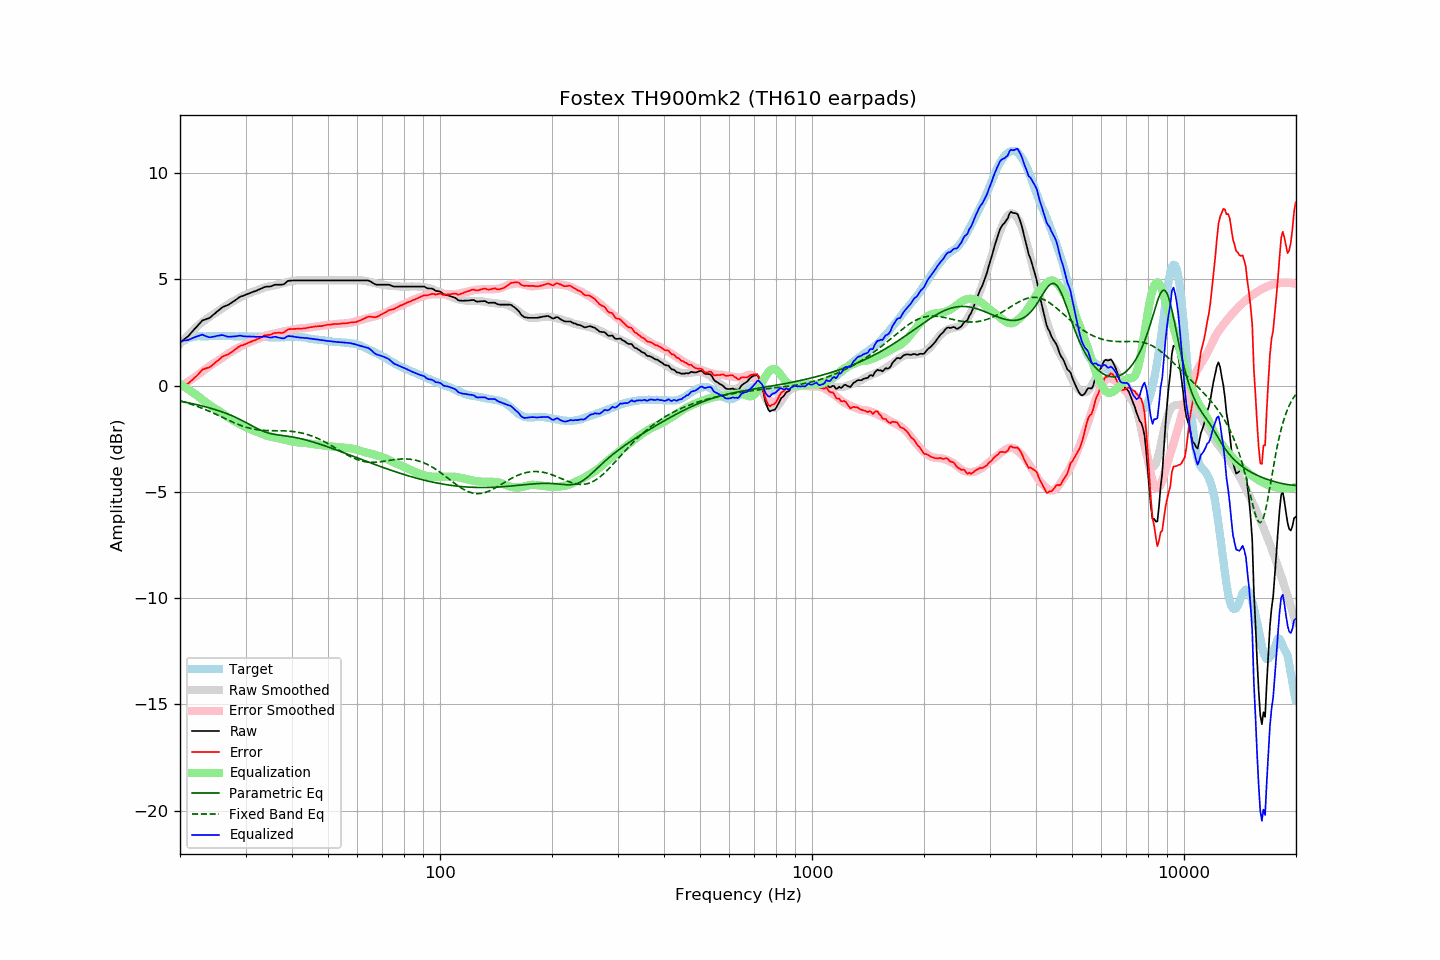

Source data for this figure (header and first rows):
frequency, raw, error, smoothed, error_smoothed, equalization, parametric_eq, fixed_band_eq, equalized_raw, equalized_smoothed, target
20.00, 2.02, 0.01, 1.96, -0.08, 0.08, -0.73, -0.72, 2.09, 2.03, 2.00
20.20, 2.08, 0.02, 2.04, -0.03, 0.03, -0.75, -0.74, 2.10, 2.07, 2.05
20.40, 2.14, 0.03, 2.13, 0.02, -0.02, -0.76, -0.77, 2.11, 2.11, 2.10
20.61, 2.19, 0.06, 2.21, 0.07, -0.07, -0.78, -0.79, 2.12, 2.14, 2.13
20.81, 2.26, 0.07, 2.29, 0.12, -0.12, -0.79, -0.81, 2.13, 2.17, 2.18
21.02, 2.32, 0.09, 2.37, 0.18, -0.18, -0.81, -0.83, 2.14, 2.20, 2.22
21.23, 2.40, 0.15, 2.45, 0.23, -0.23, -0.83, -0.86, 2.17, 2.22, 2.24
21.44, 2.49, 0.22, 2.52, 0.28, -0.28, -0.84, -0.88, 2.21, 2.24, 2.26
21.66, 2.56, 0.28, 2.60, 0.33, -0.33, -0.86, -0.91, 2.23, 2.26, 2.28
21.87, 2.66, 0.36, 2.67, 0.38, -0.38, -0.88, -0.93, 2.27, 2.28, 2.29
22.09, 2.74, 0.42, 2.73, 0.44, -0.44, -0.89, -0.96, 2.30, 2.30, 2.31
22.31, 2.82, 0.50, 2.80, 0.49, -0.49, -0.91, -0.99, 2.33, 2.31, 2.32
22.54, 2.90, 0.58, 2.87, 0.55, -0.55, -0.93, -1.02, 2.35, 2.32, 2.32
22.76, 2.99, 0.67, 2.93, 0.61, -0.61, -0.95, -1.05, 2.37, 2.32, 2.32
22.99, 3.07, 0.76, 2.99, 0.67, -0.67, -0.97, -1.08, 2.39, 2.32, 2.31
23.22, 3.09, 0.78, 3.05, 0.73, -0.73, -0.99, -1.11, 2.36, 2.32, 2.31
23.45, 3.12, 0.81, 3.11, 0.79, -0.79, -1.01, -1.14, 2.33, 2.32, 2.31
23.69, 3.14, 0.83, 3.16, 0.84, -0.84, -1.03, -1.17, 2.31, 2.33, 2.32
23.92, 3.17, 0.85, 3.22, 0.89, -0.89, -1.05, -1.20, 2.27, 2.33, 2.32
24.16, 3.22, 0.89, 3.27, 0.95, -0.95, -1.07, -1.24, 2.27, 2.33, 2.33
24.40, 3.29, 0.95, 3.32, 1.00, -1.00, -1.09, -1.27, 2.29, 2.33, 2.34
24.65, 3.34, 1.02, 3.37, 1.05, -1.05, -1.11, -1.31, 2.30, 2.33, 2.33
24.89, 3.41, 1.08, 3.42, 1.09, -1.09, -1.14, -1.34, 2.31, 2.33, 2.33
25.14, 3.48, 1.15, 3.47, 1.14, -1.14, -1.16, -1.38, 2.34, 2.33, 2.33
25.39, 3.54, 1.20, 3.52, 1.19, -1.19, -1.19, -1.41, 2.35, 2.33, 2.34
25.65, 3.60, 1.26, 3.57, 1.24, -1.24, -1.21, -1.45, 2.36, 2.33, 2.34
25.91, 3.66, 1.34, 3.62, 1.29, -1.29, -1.24, -1.48, 2.37, 2.33, 2.32
26.16, 3.71, 1.38, 3.67, 1.34, -1.34, -1.26, -1.52, 2.36, 2.33, 2.32
26.43, 3.73, 1.41, 3.73, 1.40, -1.40, -1.29, -1.56, 2.34, 2.33, 2.32
26.69, 3.77, 1.44, 3.78, 1.45, -1.45, -1.32, -1.59, 2.31, 2.33, 2.32
26.96, 3.80, 1.46, 3.83, 1.50, -1.50, -1.35, -1.63, 2.29, 2.32, 2.33
27.23, 3.84, 1.51, 3.87, 1.55, -1.55, -1.38, -1.66, 2.29, 2.32, 2.33
27.50, 3.90, 1.56, 3.92, 1.60, -1.60, -1.41, -1.70, 2.30, 2.32, 2.33
27.77, 3.95, 1.63, 3.96, 1.64, -1.64, -1.44, -1.73, 2.31, 2.32, 2.32
28.05, 4.00, 1.68, 4.00, 1.68, -1.68, -1.48, -1.76, 2.31, 2.32, 2.32
28.33, 4.05, 1.74, 4.05, 1.73, -1.73, -1.51, -1.80, 2.32, 2.32, 2.31
28.62, 4.10, 1.80, 4.09, 1.77, -1.77, -1.55, -1.83, 2.34, 2.32, 2.31
28.90, 4.16, 1.84, 4.13, 1.81, -1.81, -1.58, -1.86, 2.35, 2.32, 2.32
29.19, 4.20, 1.89, 4.17, 1.85, -1.85, -1.62, -1.88, 2.34, 2.32, 2.31
29.48, 4.22, 1.89, 4.21, 1.89, -1.89, -1.66, -1.91, 2.32, 2.31, 2.32
29.78, 4.25, 1.93, 4.24, 1.93, -1.93, -1.70, -1.94, 2.32, 2.31, 2.31
30.08, 4.27, 1.95, 4.28, 1.97, -1.97, -1.74, -1.96, 2.31, 2.31, 2.32
30.38, 4.30, 1.99, 4.31, 2.00, -2.00, -1.78, -1.98, 2.31, 2.31, 2.31
30.68, 4.34, 2.02, 4.34, 2.03, -2.03, -1.82, -2.00, 2.30, 2.31, 2.31
30.99, 4.36, 2.06, 4.37, 2.06, -2.06, -1.86, -2.02, 2.30, 2.31, 2.31
31.30, 4.39, 2.09, 4.40, 2.10, -2.10, -1.91, -2.04, 2.30, 2.31, 2.31
31.61, 4.43, 2.12, 4.43, 2.13, -2.13, -1.95, -2.05, 2.30, 2.31, 2.31
31.93, 4.45, 2.14, 4.46, 2.16, -2.16, -1.99, -2.07, 2.29, 2.30, 2.31
32.24, 4.48, 2.18, 4.49, 2.19, -2.19, -2.03, -2.08, 2.29, 2.30, 2.29
32.57, 4.51, 2.21, 4.51, 2.22, -2.22, -2.06, -2.09, 2.30, 2.30, 2.30
32.89, 4.55, 2.24, 4.54, 2.25, -2.25, -2.10, -2.10, 2.30, 2.29, 2.30
33.22, 4.58, 2.29, 4.57, 2.28, -2.28, -2.13, -2.11, 2.30, 2.29, 2.29
33.55, 4.62, 2.33, 4.60, 2.31, -2.31, -2.16, -2.11, 2.31, 2.29, 2.29
33.89, 4.65, 2.37, 4.62, 2.34, -2.34, -2.19, -2.12, 2.31, 2.28, 2.28
34.23, 4.66, 2.37, 4.64, 2.36, -2.36, -2.21, -2.12, 2.29, 2.28, 2.28
34.57, 4.66, 2.38, 4.66, 2.38, -2.38, -2.24, -2.12, 2.27, 2.28, 2.27
34.92, 4.66, 2.38, 4.67, 2.40, -2.40, -2.26, -2.12, 2.26, 2.27, 2.27
35.27, 4.68, 2.41, 4.68, 2.41, -2.41, -2.27, -2.13, 2.26, 2.27, 2.27
35.62, 4.72, 2.45, 4.70, 2.43, -2.43, -2.29, -2.13, 2.28, 2.27, 2.27
35.97, 4.75, 2.48, 4.72, 2.45, -2.45, -2.30, -2.13, 2.30, 2.27, 2.27
... 635 more rows
